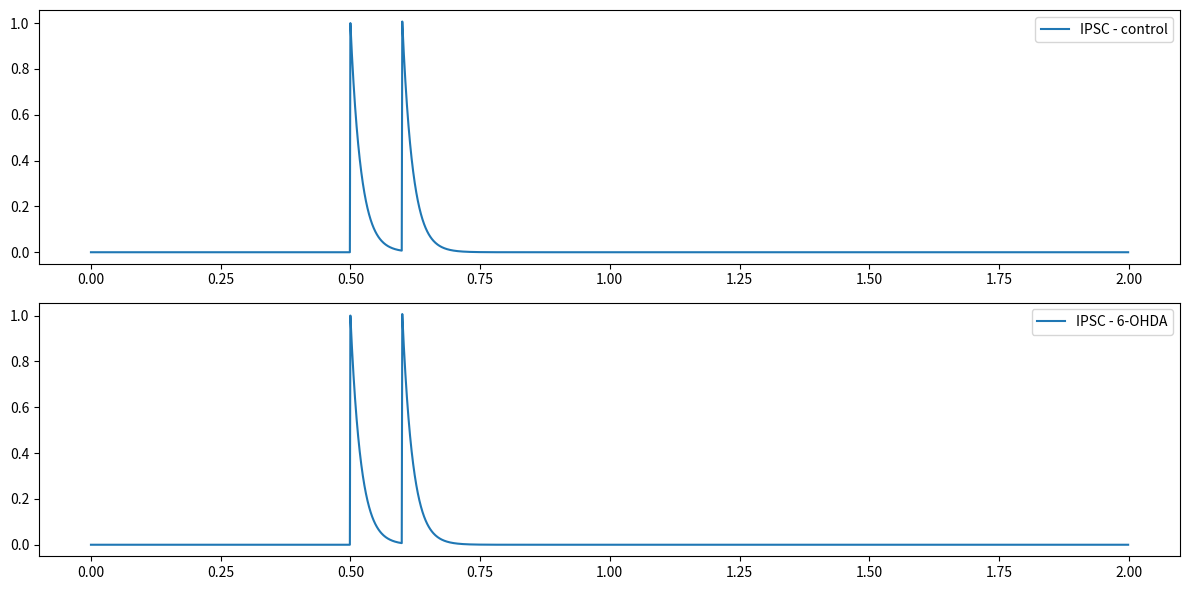
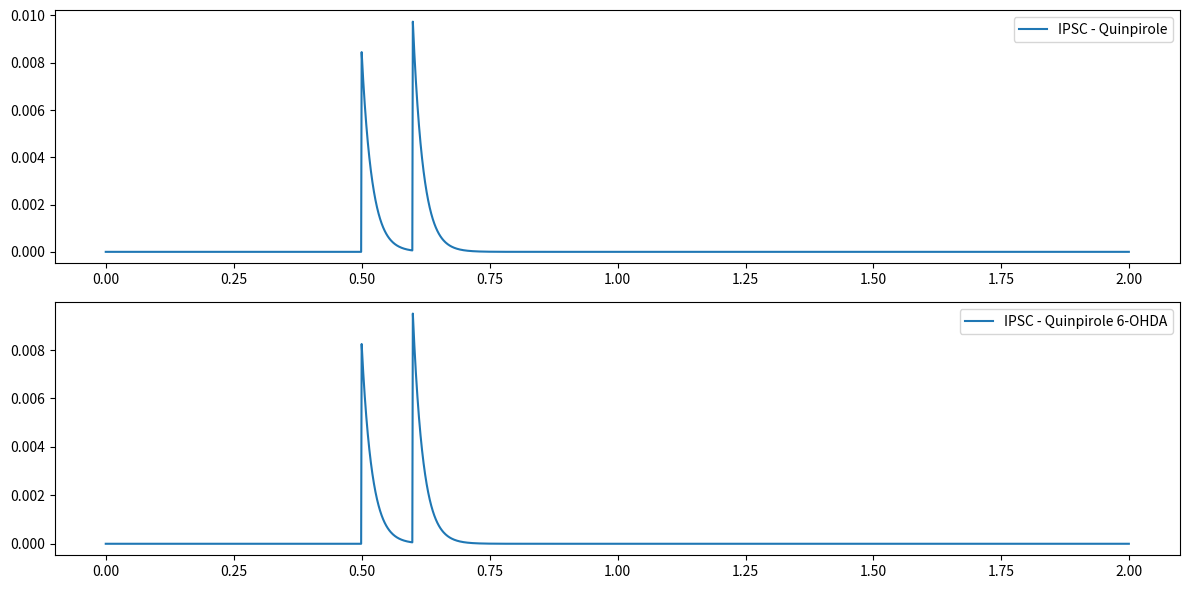

The matplotlib source for these figures, in order:
import numpy as np
import matplotlib.pyplot as plt
from scipy.optimize import minimize

# Define the model parameters and time constants
Ca0 = 30e-9
Kd_DA = 10e-7  # Dissociation constant for D2 receptor (10 nM converted to M)
n_Hill = 2  # Hill coefficient for DA effect on calcium
P0 = 0.5
Kc = 0.2  # Dissociation constant for calcium effect on release probability
m = 4  # Hill coefficient for calcium effect on release probability
tau_f = 0.1
tau_d = 0.6  # Increased tau_d to reduce depression
tau_DA = 0.5
tau_rec = 0.3  # Reduced tau_rec to speed up vesicle replenishment
tau_ipsc = 0.02  # Time constant for IPSC decay
dt = 0.001
time = np.arange(0, 2, dt)
n_infty = 1.0  # Steady-state vesicle availability
spike_times = [0.5, 0.6]  # Example spike times in seconds (short interval for paired-pulse)

# New parameters for calcium dynamics
calcium_influx = 0.15  # Increased calcium influx
calcium_channel_open_prob = 0.1  # Increased calcium channel open probability

# Observed PPR values for each condition
PPR_data_no_agonist = {
    'control': 0.9,
    '6-OHDA': 1
}

PPR_data_with_agonist = {
    'Quinpirole': 10,
    'Quinpirole 6-OHDA': 0.1
}

# Dopamine concentrations for each condition
DA_concentrations = {
    'control': 30e-9,
    '6-OHDA': 0.0,
    'Quinpirole':30e-9,
    'Quinpirole 6-OHDA': 0.0
}

# Receptor effects for each condition
D2_receptor_effects = {
    'control': 1.0,
    '6-OHDA': 1.0,
    'Quinpirole': 100000,  # Increased effect
    'Quinpirole 6-OHDA': 100000  # Increased effect
}

def synaptic_response(params, condition):
    Ca0, Kc, tau_f, tau_d, tau_rec,P0, calcium_influx, calcium_channel_open_prob = params
    DA_concentration = DA_concentrations[condition]
    D2_effect = D2_receptor_effects[condition]
    
    u = np.zeros_like(time)
    R = np.ones_like(time)
    Ca = np.zeros_like(time)
    P = np.zeros_like(time)
    A = np.zeros_like(time)
    n = np.ones_like(time)  # Vesicle availability
    IPSC = np.zeros_like(time)

    u[0] = P0
    R[0] = 1
    n[0] = n_infty

    for t in range(1, len(time)):
        Ca[t] = Ca0 + (DA_concentration**n_Hill / (Kd_DA**n_Hill + DA_concentration**n_Hill)) * D2_effect + calcium_influx
        P[t] = P0 * (Ca[t]**m / (Kc**m + Ca[t]**m)) * calcium_channel_open_prob 
        dn = (n_infty - n[t-1]) / tau_rec * dt
        if time[t] in spike_times:
            dn -= u[t-1] * R[t-1] * n[t-1]
        n[t] = n[t-1] + dn
        
        du = (P[t] - u[t-1]) / tau_f * dt
        if time[t] in spike_times:
            du += P[t] * (1 - u[t-1])
        u[t] = u[t-1] + du
        
        dR = (1 - R[t-1]) / tau_d * dt
        if time[t] in spike_times:
            dR -= u[t-1] * R[t-1] * n[t-1]
        R[t] = R[t-1] + dR

        # Clamp values to prevent overflow
        u[t] = np.clip(u[t], 0, 1)
        R[t] = np.clip(R[t], 0, 1)
        n[t] = np.clip(n[t], 0, n_infty)
        
        if time[t] in spike_times:
            A[t] = u[t] * R[t] * n[t]
            IPSC[t:] += A[t] * np.exp(-(time[t:] - time[t]) / tau_ipsc)

    A1 = A[time == spike_times[0]]
    A2 = A[time == spike_times[1]]
    
    PPR_model = A2 / A1 if A1 != 0 else np.inf
    
    return PPR_model if isinstance(PPR_model, np.ndarray) else np.array([PPR_model]), IPSC

def objective_function_no_agonist(params):
    total_error = 0
    for condition, observed_PPR in PPR_data_no_agonist.items():
        PPR_model, _ = synaptic_response(params, condition)
        total_error += (PPR_model[0] - observed_PPR) ** 2
    return total_error

def objective_function_with_agonist(modified_params, fixed_params):
    total_error = 0
    full_params = fixed_params.copy()
    full_params = modified_params  # Modify specific parameters

    for condition, observed_PPR in PPR_data_with_agonist.items():
        PPR_model, _ = synaptic_response(full_params, condition)
        total_error += (PPR_model[0] - observed_PPR) ** 2
    return total_error

# Initial guess for parameters
initial_params_no_agonist = [Ca0, Kc, tau_f, tau_d, tau_rec, calcium_influx, P0, calcium_channel_open_prob]

# Define bounds for each parameter to ensure they remain within physiological ranges
bounds_no_agonist = [
    (1e-9, 1e-5),  # Ca0: cannot be negative
    (0, None),  # Kc: cannot be negative
    (0, None),  # tau_rec: cannot be negative
    (0.01, 1),  # P0: probability between 0 and 1
    (0.01, None),  # calcium_influx: cannot be negative
    (0, 0.8),  # calcium_channel_open_prob: probability between 0 and 1
    (0, None),  # tau_f: cannot be negative
    (0, None),  # tau_d: cannot be negative
]

bounds_with_agonist = [
    (0, 1),  # P0: probability between 0 and 1
    (0, None),  # calcium_influx: cannot be negative
    (0, 1) , # calcium_channel_open_prob: probability between 0 and 1
    (0, None),  # tau_f: cannot be negative
    (0, None)  # tau_d: cannot be negative
]

# Optimize parameters to fit the observed PPR for conditions without agonist
result_no_agonist = minimize(objective_function_no_agonist, initial_params_no_agonist, method='L-BFGS-B', bounds=bounds_no_agonist)
fitted_params_no_agonist = result_no_agonist.x
initial_modified_params = fitted_params_no_agonist

# Print the fitted parameters for conditions without agonist
print("Fitted Parameters without agonist:", fitted_params_no_agonist)

# Optimize parameters to fit the observed PPR for conditions with agonist by modifying specific parameters
result_with_agonist = minimize(objective_function_with_agonist, initial_params_no_agonist, args=(fitted_params_no_agonist,), method='L-BFGS-B', bounds=bounds_no_agonist)
fitted_params_with_agonist = result_with_agonist.x

# Combine the optimized parameters
fitted_params_combined = fitted_params_no_agonist.copy()
fitted_params_combined = fitted_params_with_agonist

# Print the fitted parameters for conditions with agonist
print("Fitted Parameters with agonist:", fitted_params_with_agonist)

# Plot the model responses with fitted parameters for all conditions
conditions = ['control', '6-OHDA', 'Quinpirole', 'Quinpirole 6-OHDA']

conditions_no_agonist = ['control', '6-OHDA']
plt.figure(figsize=(12, 6))

for i, condition in enumerate(conditions_no_agonist):
    _, IPSC = synaptic_response(fitted_params_no_agonist, condition)
    plt.subplot(2, 1, i+1)
    plt.plot(time, IPSC, label=f'IPSC - {condition}')
    plt.legend()

plt.tight_layout()
plt.show()



# Plot the model responses for conditions with agonist
conditions_with_agonist = ['Quinpirole', 'Quinpirole 6-OHDA']
plt.figure(figsize=(12, 6))

for i, condition in enumerate(conditions_with_agonist):
    _, IPSC = synaptic_response(fitted_params_combined, condition)
    plt.subplot(2, 1, i+1)
    plt.plot(time, IPSC, label=f'IPSC - {condition}')
    plt.legend()

plt.tight_layout()
plt.show()